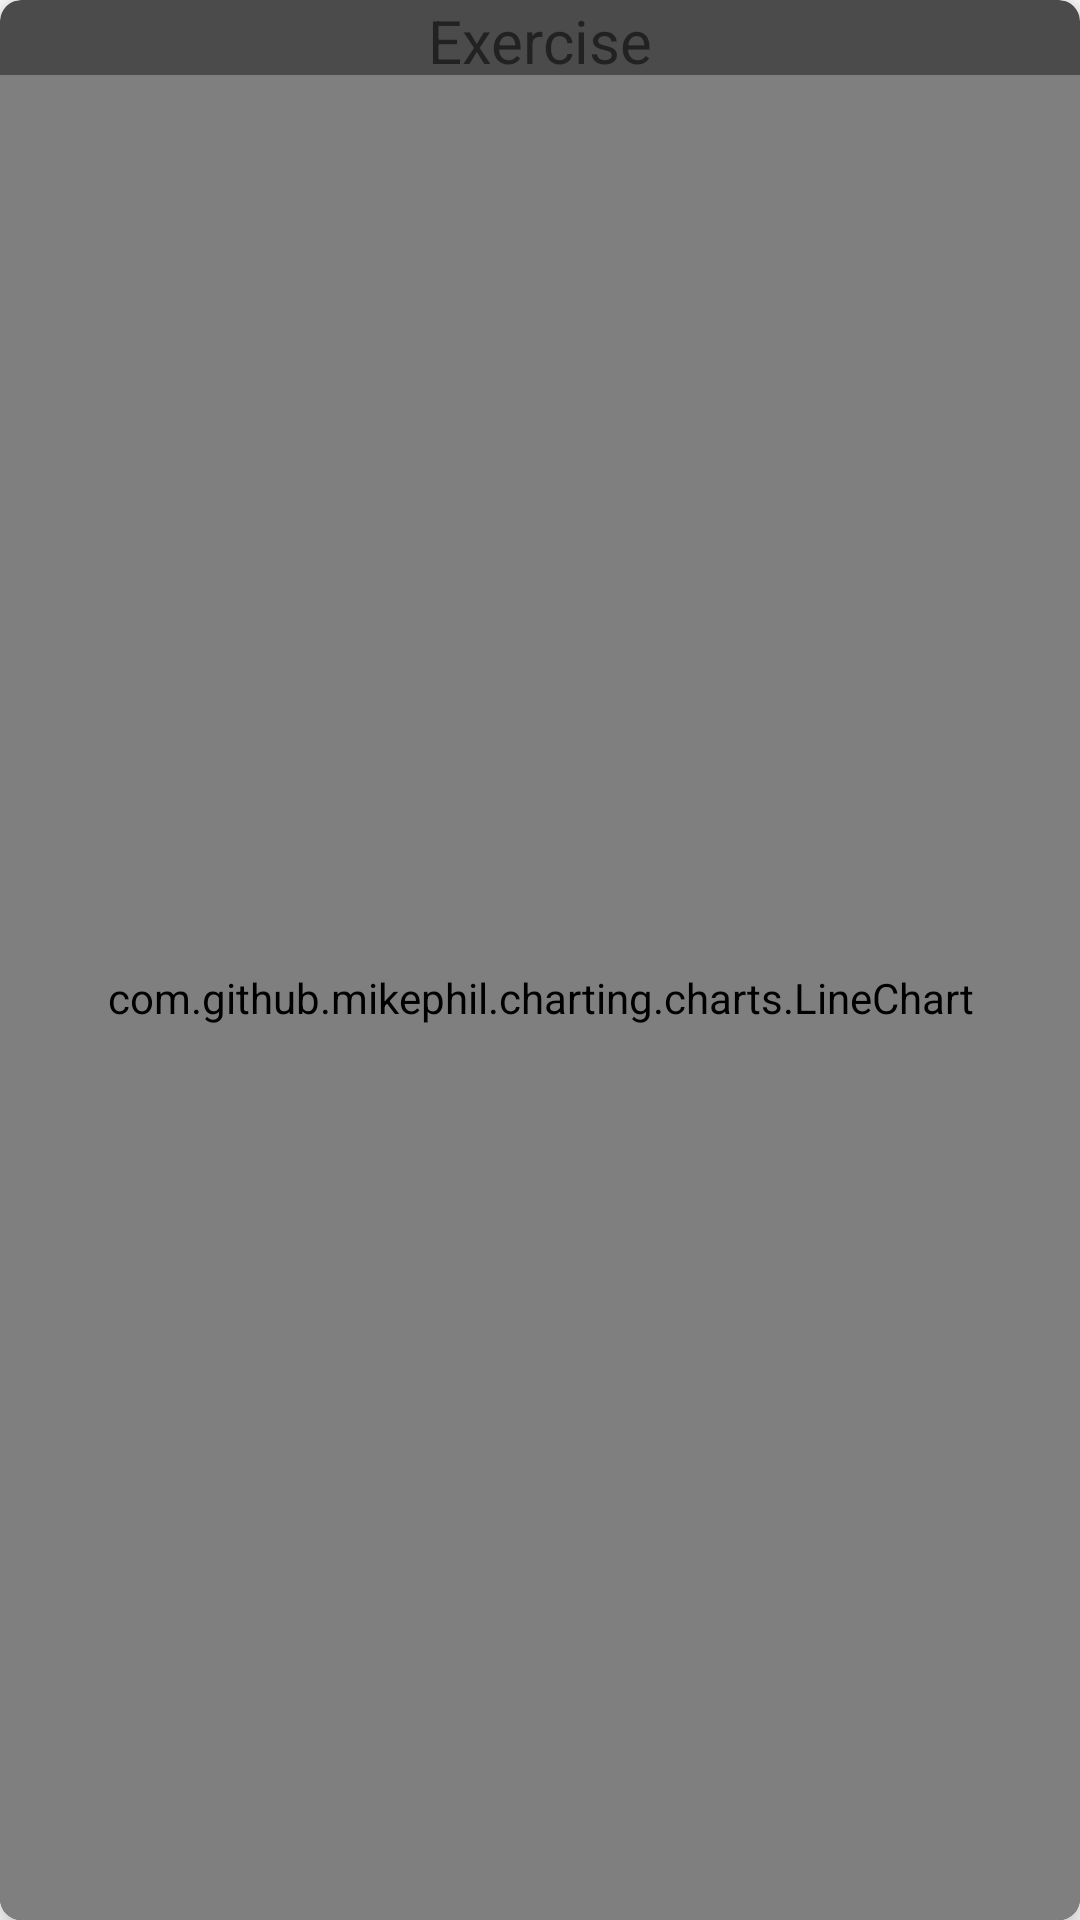

Write the Android layout XML for this screen, with the resource values it uses.
<!-- AndroidManifest.xml: application theme Theme.WorkoutLog -->
<!-- res/layout/chart_item.xml -->
<?xml version="1.0" encoding="utf-8"?>
<com.google.android.material.card.MaterialCardView xmlns:android="http://schemas.android.com/apk/res/android"
    xmlns:app="http://schemas.android.com/apk/res-auto"
    xmlns:tools="http://schemas.android.com/tools"
    android:id="@+id/parent"
    android:layout_width="match_parent"
    android:layout_height="400dp"
    app:cardCornerRadius="7dp"
    app:cardElevation="7dp"
    android:layout_margin="4dp"
    app:cardBackgroundColor="@color/dkgray">

    <androidx.constraintlayout.widget.ConstraintLayout
        android:layout_width="match_parent"
        android:layout_height="match_parent">

        <TextView
            android:id="@+id/txtExerciseNameChart"
            android:layout_width="wrap_content"
            android:layout_height="wrap_content"
            android:text="Exercise"
            android:textSize="20sp"
            app:layout_constraintEnd_toEndOf="parent"
            app:layout_constraintStart_toStartOf="parent"
            app:layout_constraintTop_toTopOf="parent" />

        <com.github.mikephil.charting.charts.LineChart
            android:id="@+id/lineChartItem"
            android:layout_width="match_parent"
            android:layout_height="match_parent"
            android:layout_marginTop="25dp"
            app:layout_constraintBottom_toBottomOf="parent"
            app:layout_constraintEnd_toEndOf="parent"
            app:layout_constraintStart_toStartOf="parent"
            app:layout_constraintTop_toBottomOf="@+id/txtExerciseNameChart"></com.github.mikephil.charting.charts.LineChart>

    </androidx.constraintlayout.widget.ConstraintLayout>

</com.google.android.material.card.MaterialCardView>
<!-- resources referenced by this layout -->
<resources>
  <color name="dkgray">#4C4B4B</color>
  <style name="Theme.WorkoutLog" parent="Theme.MaterialComponents.DayNight.DarkActionBar">
  
          
          <item name="colorPrimary">@color/purple_500</item>
          <item name="colorPrimaryVariant">@color/purple_700</item>
          <item name="colorOnPrimary">@color/white</item>
          
          <item name="colorSecondary">@color/teal_200</item>
          <item name="colorSecondaryVariant">@color/teal_700</item>
          <item name="colorOnSecondary">@color/black</item>
  
  
          <item name="android:actionMenuTextColor">#fff</item>
          <item name="android:colorBackground">@color/design_default_color_background</item>
  
          
          <item name="android:statusBarColor" tools:targetApi="l">@color/black</item>
          
          <item name="android:actionBarStyle">@style/MyActionBarTheme</item>
      </style>
  <color name="purple_500">#FF6200EE</color>
  <color name="purple_700">#3700B3</color>
  <color name="white">#FFFFFFFF</color>
  <color name="teal_200">#FF03DAC5</color>
  <color name="teal_700">#FF018786</color>
  <color name="black">#FF000000</color>
</resources>
